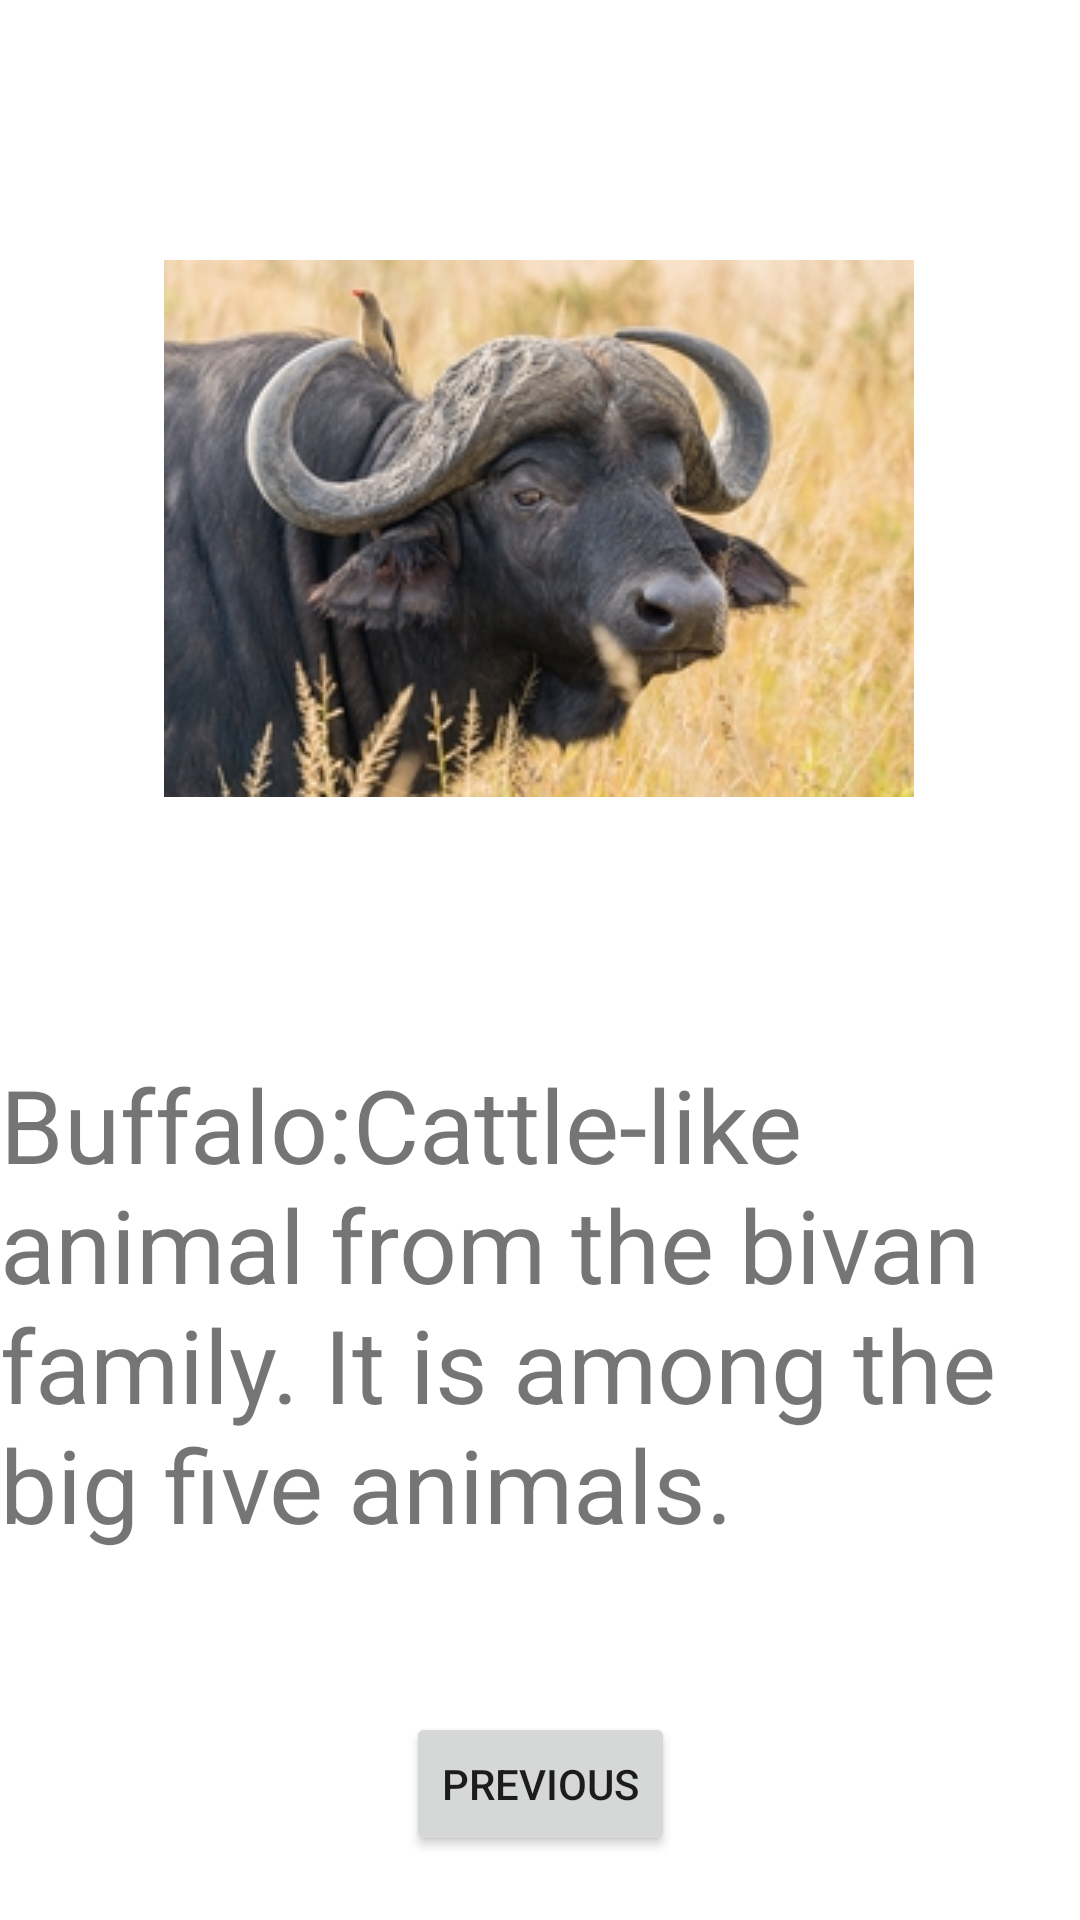

Write the Android layout XML for this screen, with the resource values it uses.
<!-- AndroidManifest.xml: application theme Theme.PictureBookActivity -->
<!-- res/layout/activity_picture_four.xml -->
<?xml version="1.0" encoding="utf-8"?>
<androidx.constraintlayout.widget.ConstraintLayout xmlns:android="http://schemas.android.com/apk/res/android"
    xmlns:app="http://schemas.android.com/apk/res-auto"
    xmlns:tools="http://schemas.android.com/tools"
    android:layout_width="match_parent"
    android:layout_height="match_parent"
    tools:context=".PictureFourActivity">

    <ImageView
        android:id="@+id/imageView4"
        android:layout_width="wrap_content"
        android:layout_height="wrap_content"
        android:layout_marginStart="24dp"
        android:layout_marginTop="32dp"
        android:layout_marginEnd="24dp"
        app:layout_constraintBottom_toTopOf="@+id/guideline6"
        app:layout_constraintEnd_toEndOf="parent"
        app:layout_constraintHorizontal_bias="0.495"
        app:layout_constraintStart_toStartOf="parent"
        app:layout_constraintTop_toTopOf="parent"
        app:srcCompat="@drawable/buffalo" />

    <androidx.constraintlayout.widget.Guideline
        android:id="@+id/guideline6"
        android:layout_width="wrap_content"
        android:layout_height="wrap_content"
        android:orientation="horizontal"
        app:layout_constraintGuide_percent="0.5" />

    <TextView
        android:id="@+id/description4btn"
        android:layout_width="wrap_content"
        android:layout_height="wrap_content"
        android:layout_marginStart="24dp"
        android:layout_marginTop="32dp"
        android:layout_marginEnd="24dp"
        android:text="Buffalo:Cattle-like animal from the bivan family. It is among the big five animals."
        android:textSize="34sp"
        app:layout_constraintEnd_toEndOf="parent"
        app:layout_constraintStart_toStartOf="parent"
        app:layout_constraintTop_toTopOf="@+id/guideline6" />

    <Button
        android:id="@+id/previousfourbtn"
        android:layout_width="wrap_content"
        android:layout_height="wrap_content"
        android:layout_marginTop="32dp"
        android:text="PREVIOUS"
        app:layout_constraintBottom_toBottomOf="parent"
        app:layout_constraintEnd_toEndOf="parent"
        app:layout_constraintStart_toStartOf="parent"
        app:layout_constraintTop_toBottomOf="@+id/description4btn" />

</androidx.constraintlayout.widget.ConstraintLayout>
<!-- resources referenced by this layout -->
<resources>
  <!-- drawable buffalo: jpg bitmap (drawable-v24, 44569 bytes) -->
  <style name="Theme.PictureBookActivity" parent="Theme.MaterialComponents.DayNight.DarkActionBar">
          
          <item name="colorPrimary">@color/purple_500</item>
          <item name="colorPrimaryVariant">@color/purple_700</item>
          <item name="colorOnPrimary">@color/white</item>
          
          <item name="colorSecondary">@color/teal_200</item>
          <item name="colorSecondaryVariant">@color/teal_700</item>
          <item name="colorOnSecondary">@color/black</item>
          
          <item name="android:statusBarColor" tools:targetApi="l">?attr/colorPrimaryVariant</item>
          
      </style>
  <!-- not gathered from this repository: default colours our renderer supplied (Android Studio template values) -->
  <color name="purple_500">#FF6200EE</color>
  <color name="purple_700">#FF3700B3</color>
  <color name="teal_200">#FF03DAC5</color>
  <color name="teal_700">#FF018786</color>
  <color name="black">#FF000000</color>
  <color name="white">#FFFFFFFF</color>
</resources>
